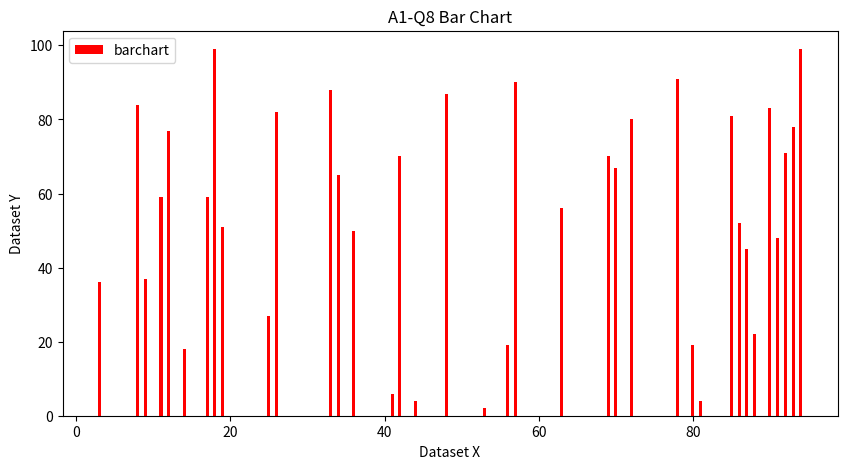

Reproduce this figure in Python.
# plot bar on a randomly generated values
import numpy as np
import matplotlib.pyplot as plt

x = list(np.random.randint(low=1, high=100, size=50))

y = list(np.random.randint(low=1, high=100, size=50))

fig = plt.figure(figsize=(10, 5))

plt.bar(x, y, color='red', label="barchart", width=0.4)

plt.xlabel("Dataset X")
plt.ylabel("Dataset Y")
plt.title("A1-Q8 Bar Chart")
plt.legend()
plt.show()
